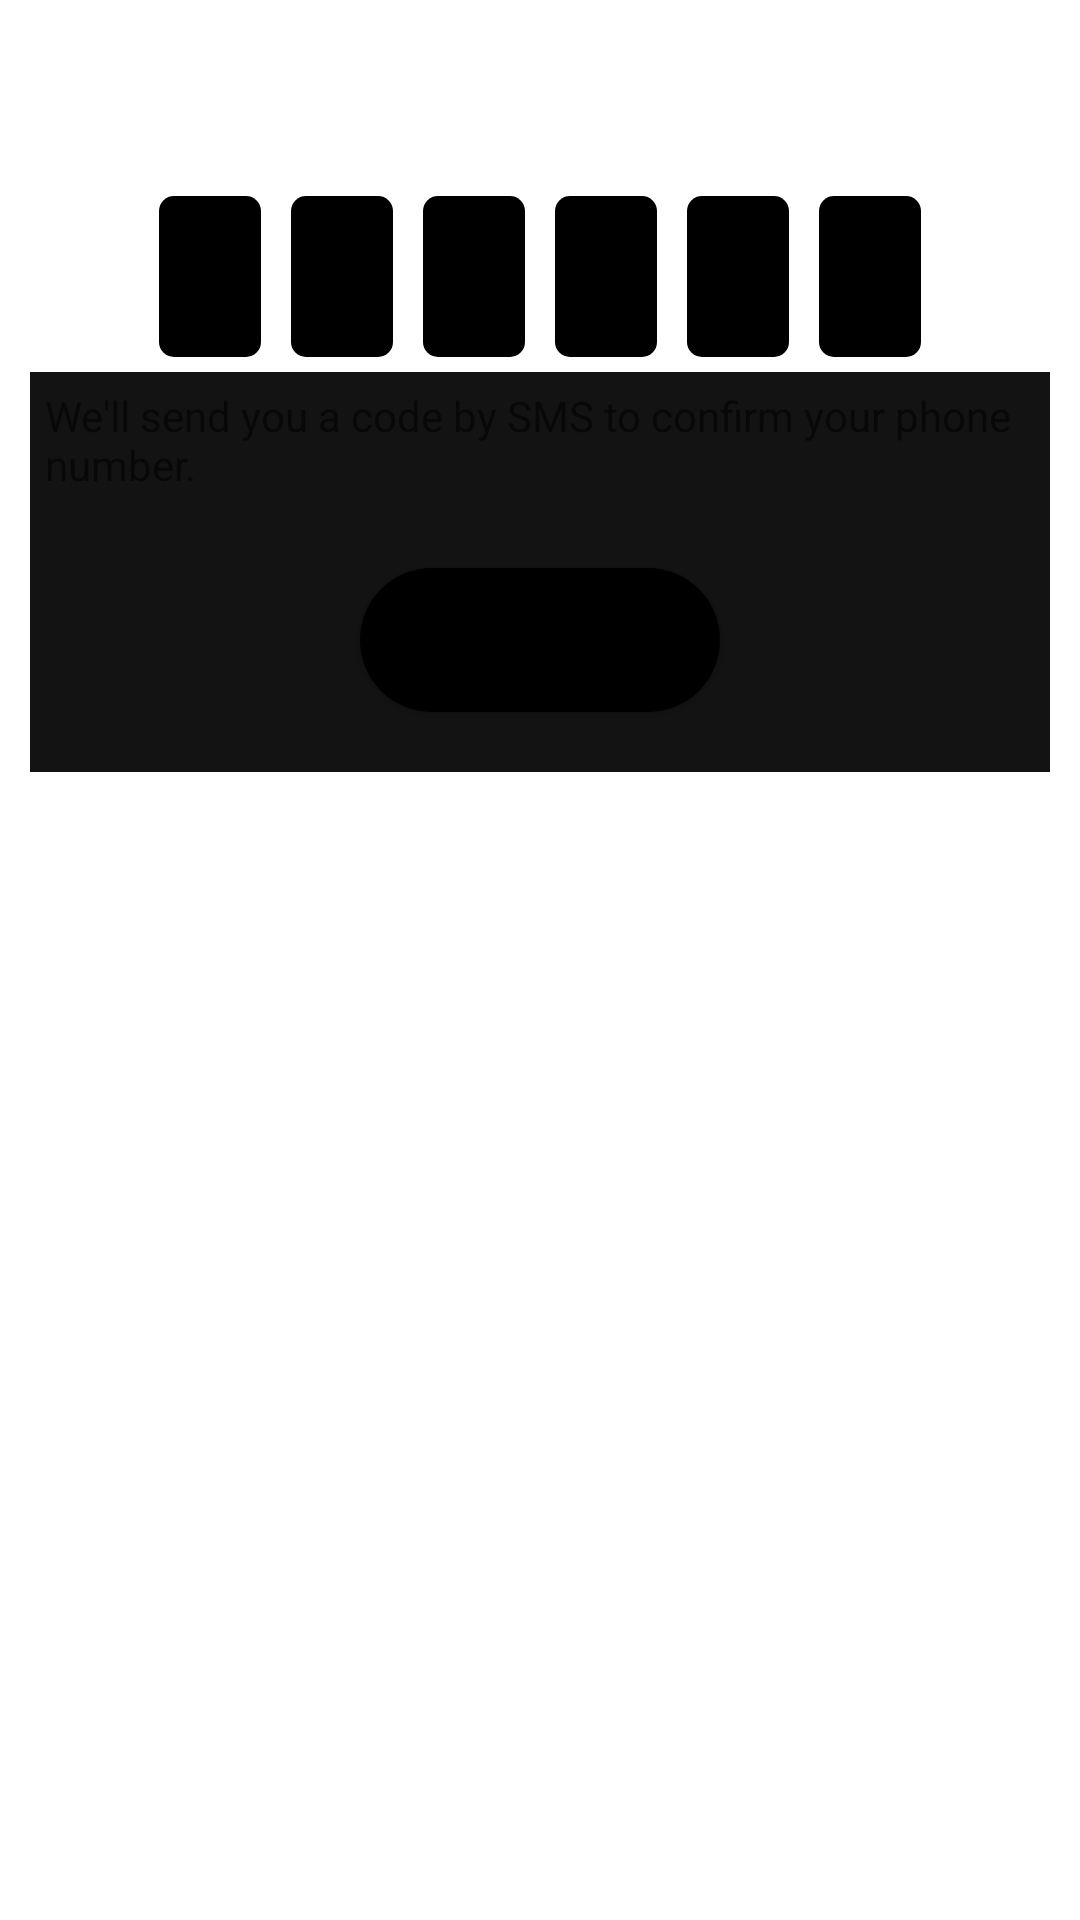

Android layout source for this screen:
<!-- AndroidManifest.xml: application theme Theme.MySpotifyClone -->
<!-- res/layout/fragment_code.xml -->
<?xml version="1.0" encoding="utf-8"?>
<RelativeLayout xmlns:android="http://schemas.android.com/apk/res/android"
    android:layout_width="match_parent"
    android:layout_height="match_parent">

    <LinearLayout
        android:layout_width="match_parent"
        android:layout_height="match_parent"
        android:orientation="vertical"
        android:padding="10dp" >


        <TextView
            android:layout_width="match_parent"
            android:layout_height="wrap_content"
            android:text="Enter your code"
            android:textColor="@color/white"
            android:layout_margin="5dp"
            android:textSize="30dp"
            android:textStyle="bold" />


        <LinearLayout
            android:layout_width="wrap_content"
            android:layout_height="wrap_content"
            android:weightSum="7.2"
            android:layout_gravity="center"
            android:gravity="center"
            android:orientation="horizontal">

            <EditText
                android:layout_width="wrap_content"
                android:layout_height="wrap_content"
                android:background="@drawable/black_text_back"
                android:layout_margin="5dp"

                android:text="4"
                android:gravity="center"
                android:layout_weight="1.2"
                android:textSize="25dp"
                android:padding="10dp"/>

            <EditText
                android:layout_width="wrap_content"
                android:layout_height="wrap_content"
                android:background="@drawable/black_text_back"
                android:layout_margin="5dp"
                android:text="4"
                android:gravity="center"

                android:layout_weight="1.2"

                android:textSize="25dp"
                android:padding="10dp"/>
            <EditText
                android:layout_width="wrap_content"
                android:layout_height="wrap_content"
                android:background="@drawable/black_text_back"
                android:layout_margin="5dp"
                android:text="4"
                android:layout_weight="1.2"
                android:gravity="center"

                android:textSize="25dp"
                android:padding="10dp"/>
            <EditText
                android:layout_width="wrap_content"
                android:layout_height="wrap_content"
                android:background="@drawable/black_text_back"
                android:layout_margin="5dp"
                android:text="4"
                android:layout_weight="1.2"
                android:gravity="center"

                android:textSize="25dp"
                android:padding="10dp"/>
            <EditText
                android:layout_width="wrap_content"
                android:layout_height="wrap_content"
                android:background="@drawable/black_text_back"
                android:layout_margin="5dp"
                android:text="4"
                android:layout_weight="1.2"
                android:gravity="center"

                android:textSize="25dp"
                android:padding="10dp"/>
            <EditText
                android:layout_width="wrap_content"
                android:layout_height="wrap_content"
                android:background="@drawable/black_text_back"
                android:layout_margin="5dp"
                android:text="4"
                android:layout_weight="1.2"
                android:gravity="center"

                android:textSize="25dp"
                android:padding="10dp"/>


        </LinearLayout>

        <LinearLayout
            android:id="@+id/NumberSLider"
            android:layout_width="match_parent"
            android:layout_height="wrap_content"
            android:background="#131313"
            android:orientation="vertical">

            <TextView
                android:layout_width="match_parent"
                android:layout_height="wrap_content"
                android:text="We'll send you a code by SMS to confirm your phone number."
                android:padding="5dp"/>


            <androidx.appcompat.widget.AppCompatButton
                android:layout_width="120dp"
                android:layout_height="wrap_content"
                android:layout_gravity="center"

                android:id="@+id/btn_number_next"
                android:layout_margin="20dp"
                android:background="@drawable/black_button"
                android:text="Next" />



        </LinearLayout>


    </LinearLayout>





</RelativeLayout>
<!-- resources referenced by this layout -->
<resources>
  <!-- drawable black_button (drawable) -->
  <?xml version="1.0" encoding="utf-8"?>
  <shape xmlns:android="http://schemas.android.com/apk/res/android"
      android:shape="rectangle">
  
  
      <corners android:radius="30dp"/>
      <solid android:color="@color/black"/>
  </shape>
  <!-- drawable black_text_back (drawable) -->
  <?xml version="1.0" encoding="utf-8"?>
  <shape xmlns:android="http://schemas.android.com/apk/res/android"
      android:shape="rectangle">
      <solid android:color="@color/black"/>
  
      <corners android:radius="5dp"/>
  
  </shape>
  <style name="Theme.MySpotifyClone" parent="Theme.MaterialComponents.DayNight.NoActionBar">
          
          <item name="colorPrimary">@color/purple_500</item>
          <item name="colorPrimaryVariant">@color/purple_700</item>
          <item name="colorOnPrimary">@color/white</item>
          
          <item name="colorSecondary">@color/teal_200</item>
          <item name="colorSecondaryVariant">@color/teal_700</item>
          <item name="colorOnSecondary">@color/black</item>
          
          <item name="android:statusBarColor" tools:targetApi="l">#131313</item>
          
      </style>
  <!-- not gathered from this repository: default colours our renderer supplied (Android Studio template values) -->
  <color name="purple_500">#FF6200EE</color>
  <color name="purple_700">#FF3700B3</color>
  <color name="teal_200">#FF03DAC5</color>
  <color name="teal_700">#FF018786</color>
  <color name="black">#FF000000</color>
  <color name="white">#FFFFFFFF</color>
</resources>
